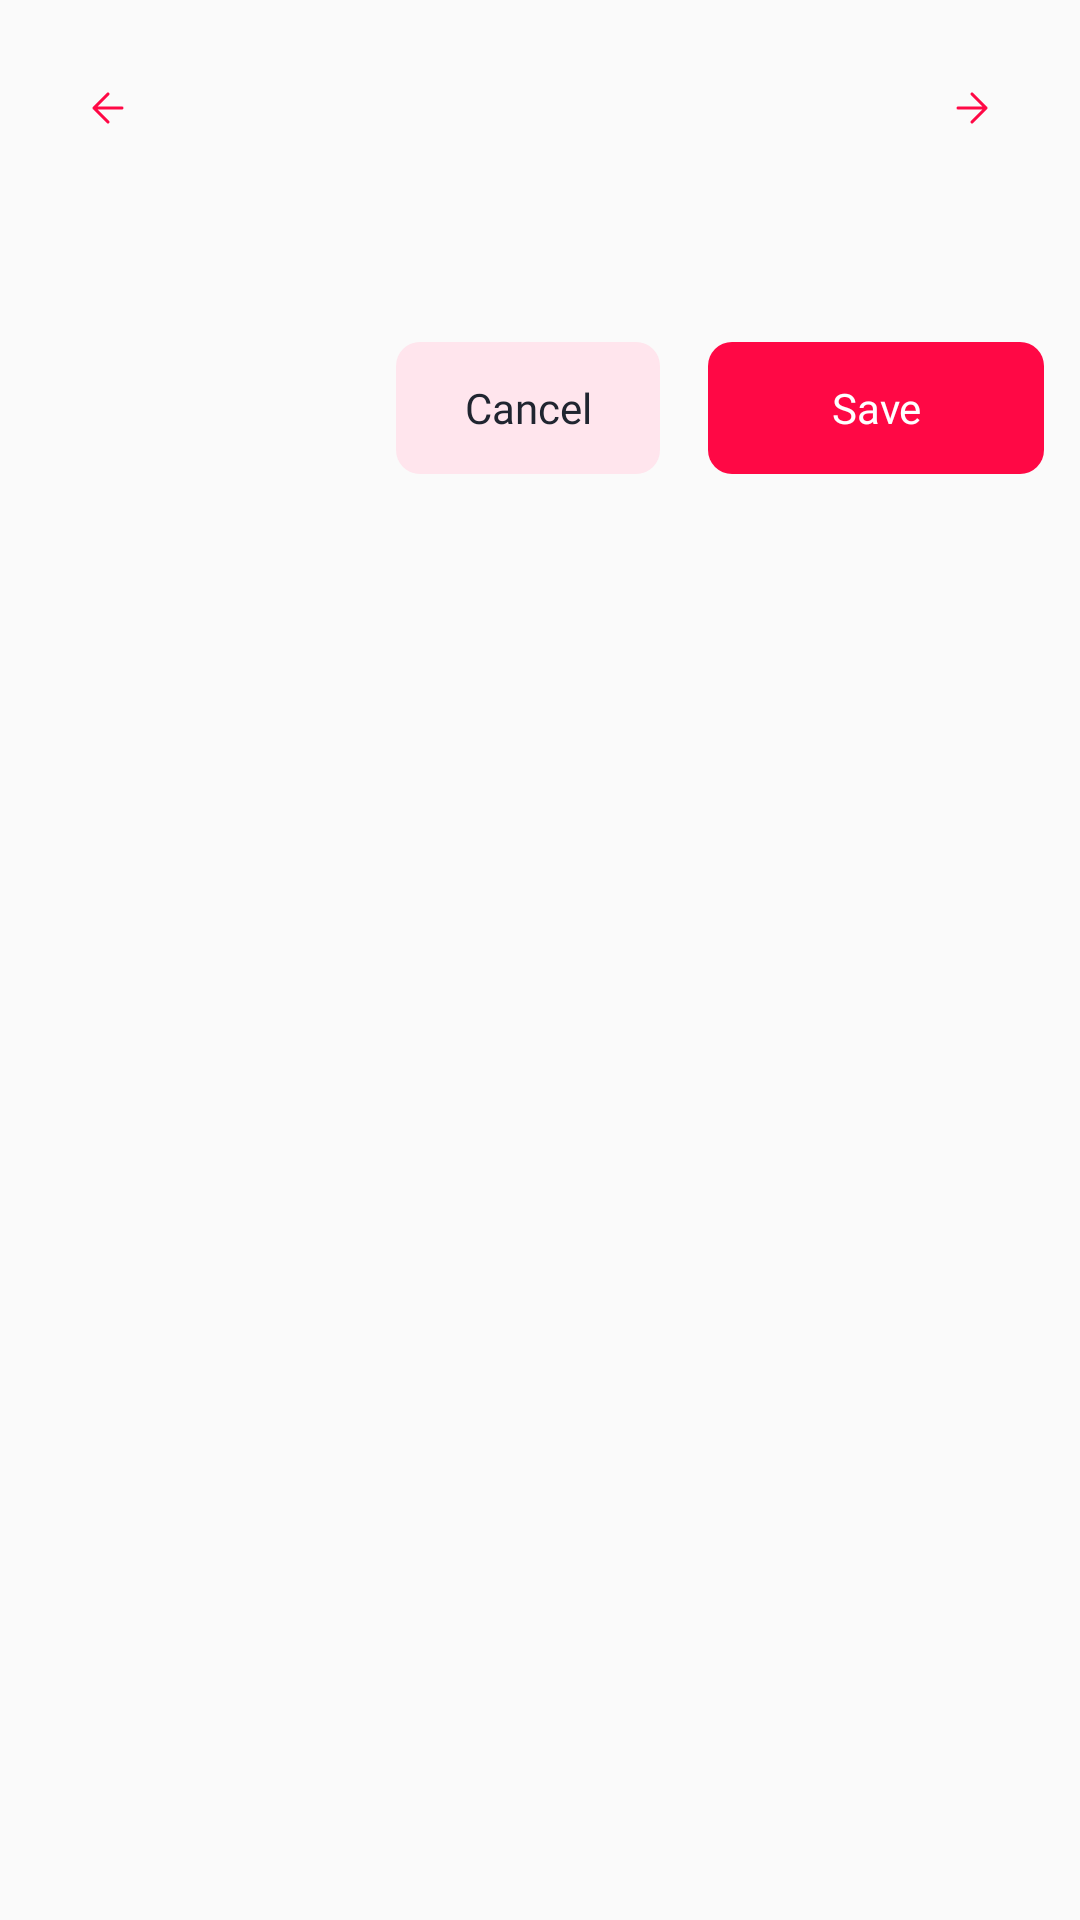

Android layout source for this screen:
<!-- AndroidManifest.xml: application theme Theme.Lovetest -->
<!-- res/layout/dialog_date_picker.xml -->
<?xml version="1.0" encoding="utf-8"?>
<LinearLayout xmlns:android="http://schemas.android.com/apk/res/android"
    xmlns:app="http://schemas.android.com/apk/res-auto"
    android:layout_width="match_parent"
    android:layout_height="wrap_content"
    android:background="@drawable/background_calendar_dialog"
    android:orientation="vertical"
    android:padding="12dp">
    <LinearLayout
        android:layout_width="match_parent"
        android:layout_height="48dp"
        android:gravity="center_vertical"
        android:orientation="horizontal">
        <androidx.appcompat.widget.AppCompatImageButton
            android:id="@+id/btnPreviousMonth"
            android:layout_width="48dp"
            android:layout_height="48dp"
            android:background="?attr/selectableItemBackgroundBorderless"
            android:contentDescription="@string/date_previous_month"
            android:padding="16dp"
            android:src="@drawable/ic_arrow_left"
            app:tint="@color/splash_accent" />
        <TextView
            android:id="@+id/tvMonth"
            android:layout_width="0dp"
            android:layout_height="wrap_content"
            android:layout_weight="1"
            android:fontFamily="@font/plusjakartasans_semibold"
            android:gravity="center"
            android:textColor="@color/splash_title"
            android:textSize="16sp" />
        <androidx.appcompat.widget.AppCompatImageButton
            android:id="@+id/btnNextMonth"
            android:layout_width="48dp"
            android:layout_height="48dp"
            android:background="?attr/selectableItemBackgroundBorderless"
            android:contentDescription="@string/date_next_month"
            android:padding="16dp"
            android:rotation="180"
            android:src="@drawable/ic_arrow_left"
            app:tint="@color/splash_accent" />
    </LinearLayout>
    <GridLayout
        android:id="@+id/weekdayGrid"
        android:layout_width="match_parent"
        android:layout_height="32dp"
        android:columnCount="7"
        android:rowCount="1" />
    <GridLayout
        android:id="@+id/calendarGrid"
        android:layout_width="match_parent"
        android:layout_height="wrap_content"
        android:columnCount="7"
        android:rowCount="6" />
    <LinearLayout
        android:layout_width="match_parent"
        android:layout_height="48dp"
        android:layout_marginTop="20dp"
        android:layout_marginBottom="4dp"
        android:gravity="end|center_vertical"
        android:orientation="horizontal">
        <TextView
            android:id="@+id/btnCancel"
            android:layout_width="88dp"
            android:layout_height="44dp"
            android:background="@drawable/background_calendar_cancel"
            android:clickable="true"
            android:focusable="true"
            android:fontFamily="@font/plusjakartasans_semibold"
            android:gravity="center"
            android:text="@string/date_cancel"
            android:textColor="@color/splash_title"
            android:textSize="14sp" />
        <TextView
            android:id="@+id/btnSave"
            android:layout_width="112dp"
            android:layout_height="44dp"
            android:layout_marginStart="16dp"
            android:background="@drawable/background_profile_save"
            android:clickable="true"
            android:focusable="true"
            android:fontFamily="@font/plusjakartasans_semibold"
            android:gravity="center"
            android:text="@string/profile_save"
            android:textColor="@color/white"
            android:textSize="14sp" />
    </LinearLayout>
</LinearLayout>
<!-- resources referenced by this layout -->
<resources>
  <color name="splash_accent">#FF0845</color>
  <color name="splash_title">#202530</color>
  <color name="white">#FFFFFFFF</color>
  <!-- drawable background_calendar_cancel (drawable) -->
  <shape xmlns:android="http://schemas.android.com/apk/res/android">
      <solid android:color="#FFE5ED" /><corners android:radius="8dp" />
  </shape>
  <!-- drawable background_profile_save (drawable) -->
  <shape xmlns:android="http://schemas.android.com/apk/res/android">
      <solid android:color="@color/splash_accent" />
      <corners android:radius="8dp" />
  </shape>
  <!-- drawable ic_arrow_left (drawable) -->
  <vector xmlns:android="http://schemas.android.com/apk/res/android"
      android:width="24dp"
      android:height="24dp"
      android:viewportWidth="24"
      android:viewportHeight="24">
    <path
        android:pathData="M19,12H5M12,5L5,12L12,19"
        android:strokeLineJoin="round"
        android:strokeWidth="1.5"
        android:fillColor="#00000000"
        android:strokeColor="#4B4F58"
        android:strokeLineCap="round"/>
  </vector>
  <string name="date_cancel">Cancel</string>
  <string name="date_next_month">Next month</string>
  <string name="date_previous_month">Previous month</string>
  <string name="profile_save">Save</string>
  <style name="Theme.Lovetest" parent="android:Theme.Material.Light.NoActionBar" />
</resources>
